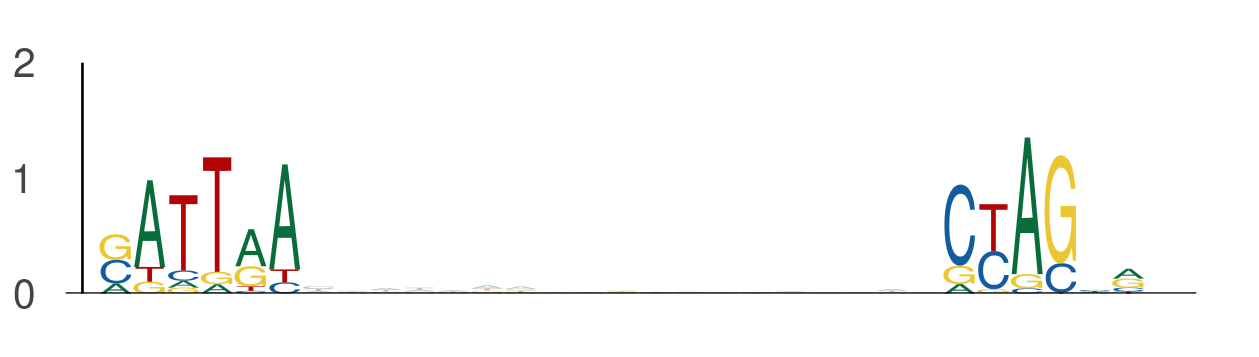

The file beside this chart, header and first rows:
seq_index, start_position, end_position, is_reversed_complement
4985, 77, 83, 0
4985, 102, 108, 0
3405, 84, 90, 0
3405, 109, 115, 0
1703, 84, 90, 0
1703, 109, 115, 0
4887, 7, 13, 0
4887, 32, 38, 0
5434, 88, 94, 0
5434, 113, 119, 0
3718, 92, 98, 0
3718, 117, 123, 0
4737, 35, 41, 0
4737, 60, 66, 0
5377, 124, 130, 0
5377, 149, 155, 0
484, 44, 50, 0
484, 69, 75, 0
1373, 9, 15, 0
1373, 34, 40, 0
5400, 7, 13, 0
5400, 32, 38, 0
4802, 117, 123, 0
4802, 142, 148, 0
4341, 77, 83, 0
4341, 102, 108, 0
895, 77, 83, 0
895, 102, 108, 0
2712, 98, 104, 0
2712, 123, 129, 0
5348, 26, 32, 0
5348, 51, 57, 0
1273, 77, 83, 0
1273, 102, 108, 0
4922, 111, 117, 0
4922, 136, 142, 0
3876, 97, 103, 0
3876, 122, 128, 0
3876, 65, 71, 0
3876, 90, 96, 0
2747, 50, 56, 0
2747, 75, 81, 0
907, 90, 96, 0
907, 115, 121, 0
722, 65, 71, 0
722, 90, 96, 0
366, 134, 140, 0
366, 159, 165, 0
3446, 14, 20, 0
3446, 39, 45, 0
1115, 31, 37, 0
1115, 56, 62, 0
2540, 7, 13, 0
2540, 32, 38, 0
315, 12, 18, 0
315, 37, 43, 0
4116, 9, 15, 0
4116, 34, 40, 0
2387, 101, 107, 0
2387, 126, 132, 0
... 1,364 more rows
